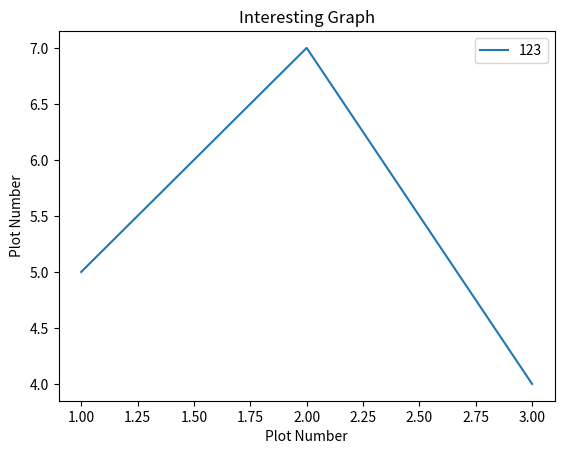

Generate this figure with matplotlib:
from matplotlib import pyplot as plt


if __name__ == '__main__':
    x = [1, 2, 3]
    y = [5, 7, 4]

    plt.plot(x, y, label="123")
    plt.xlabel('Plot Number')
    plt.ylabel('Plot Number')

    plt.title('Interesting Graph')
    plt.legend()
    plt.show()
